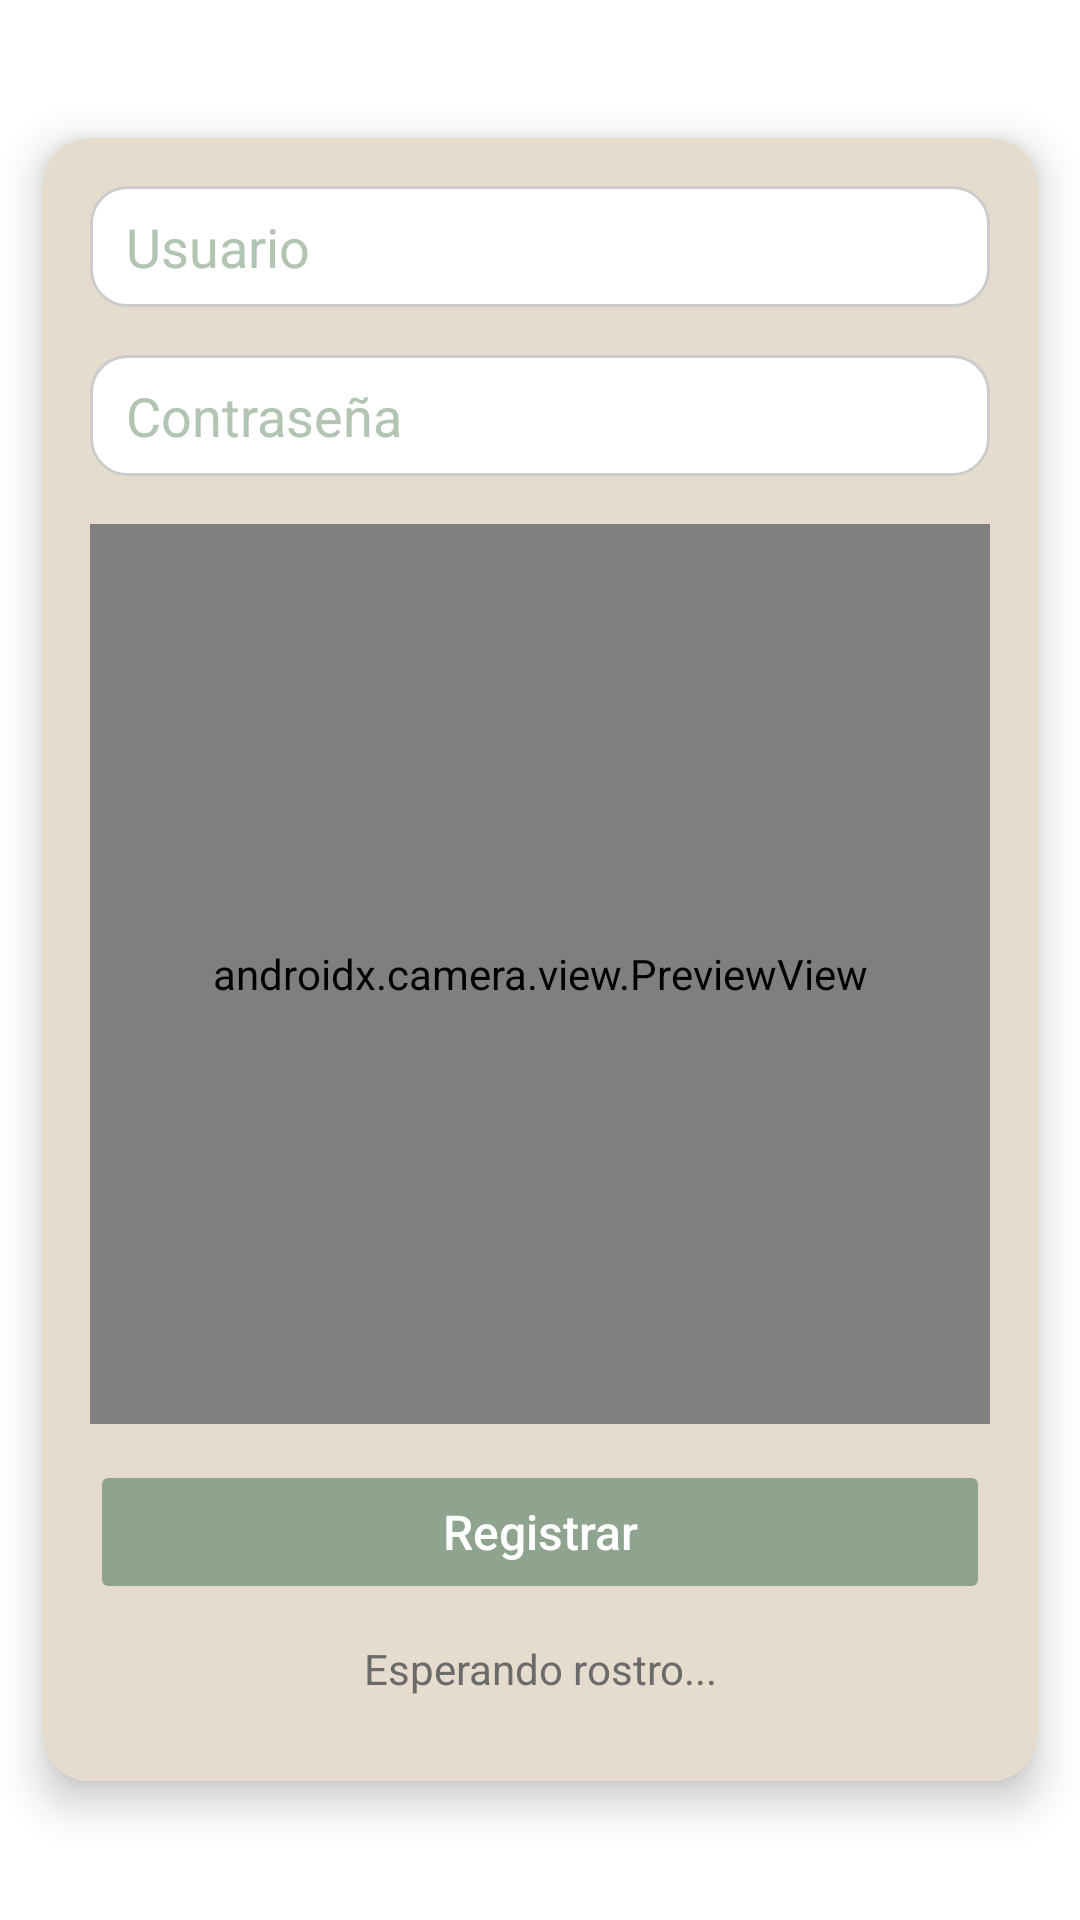

Produce the Android XML layout that renders to this screen, including the resource entries it uses.
<!-- AndroidManifest.xml: application theme Theme.FaceDetection.NoActionBar -->
<!-- res/layout/fragment_register.xml -->
<ScrollView xmlns:android="http://schemas.android.com/apk/res/android"
    xmlns:card_view="http://schemas.android.com/apk/res-auto"
    android:layout_width="match_parent"
    android:layout_height="match_parent"
    android:padding="0dp">

    <androidx.cardview.widget.CardView
        android:layout_width="wrap_content"
        android:layout_height="wrap_content"
        android:layout_gravity="center"
        android:maxWidth="360dp"
        card_view:cardCornerRadius="16dp"
        card_view:cardElevation="8dp"
        card_view:cardUseCompatPadding="true"
        android:padding="0dp">

        <LinearLayout
            android:layout_width="wrap_content"
            android:layout_height="wrap_content"
            android:orientation="vertical"
            android:gravity="center_horizontal"
            android:padding="16dp"
            android:background="@color/beige_contenedor">

            <EditText
                android:id="@+id/editUsername"
                android:hint="Usuario"
                android:layout_width="match_parent"
                android:layout_height="wrap_content"
                android:textAlignment="viewStart"
                android:background="@drawable/edittext_rounded_bg"
                android:layout_marginBottom="16dp"
                android:paddingStart="12dp"
                android:drawablePadding="12dp"
                android:textColor="@color/texto_primario"
                android:textColorHint="@color/verde_salvia_claro"/>

            <EditText
                android:id="@+id/editPassword"
                android:hint="Contraseña"
                android:inputType="textPassword"
                android:layout_width="match_parent"
                android:layout_height="wrap_content"
                android:textAlignment="viewStart"
                android:background="@drawable/edittext_rounded_bg"
                android:layout_marginBottom="16dp"
                android:paddingStart="12dp"
                android:drawablePadding="12dp"
                android:textColor="@color/texto_primario"
                android:textColorHint="@color/verde_salvia_claro"/>

            <androidx.camera.view.PreviewView
                android:id="@+id/previewView"
                android:layout_width="300dp"
                android:layout_height="300dp"
                android:layout_marginBottom="12dp"
                android:background="#EEE"
                android:clipToOutline="true"
                android:outlineProvider="background" />

            <Button
                android:id="@+id/btnRegister"
                android:layout_width="300dp"
                android:layout_height="wrap_content"
                android:layout_marginBottom="12dp"
                android:enabled="false"
                android:text="Registrar"
                android:textAllCaps="false"
                android:textSize="16sp"
                android:backgroundTint="@color/color_boton"
                android:textColor="@color/color_texto_boton" />

            <TextView
                android:id="@+id/textResult"
                android:layout_width="300dp"
                android:layout_height="wrap_content"
                android:text="Esperando rostro..."
                android:textAlignment="center"
                android:textColor="@color/texto_secundario"
                android:textSize="14sp"
                android:layout_marginBottom="12dp" />
        </LinearLayout>
    </androidx.cardview.widget.CardView>
</ScrollView>
<!-- resources referenced by this layout -->
<resources>
  <color name="beige_contenedor">#FFE6DCCD</color>
  <color name="color_boton">#FF8EA48E</color>
  <color name="color_texto_boton">#FFFFFFFF</color>
  <color name="texto_primario">#FF3E3E3E</color>
  <color name="texto_secundario">#FF6B6B6B</color>
  <color name="verde_salvia_claro">#FFB2C4B2</color>
  <!-- drawable edittext_rounded_bg (drawable) -->
  <shape xmlns:android="http://schemas.android.com/apk/res/android" android:shape="rectangle">
      <solid android:color="#FFFFFF" />
      <stroke android:width="1dp" android:color="#CCCCCC" />
      <corners android:radius="12dp" />
      <padding android:left="12dp" android:right="12dp" android:top="8dp" android:bottom="8dp" />
  </shape>
  <style name="Theme.FaceDetection.NoActionBar">
          <item name="windowNoTitle">true</item>
          <item name="windowActionBar">false</item>
      </style>
</resources>
